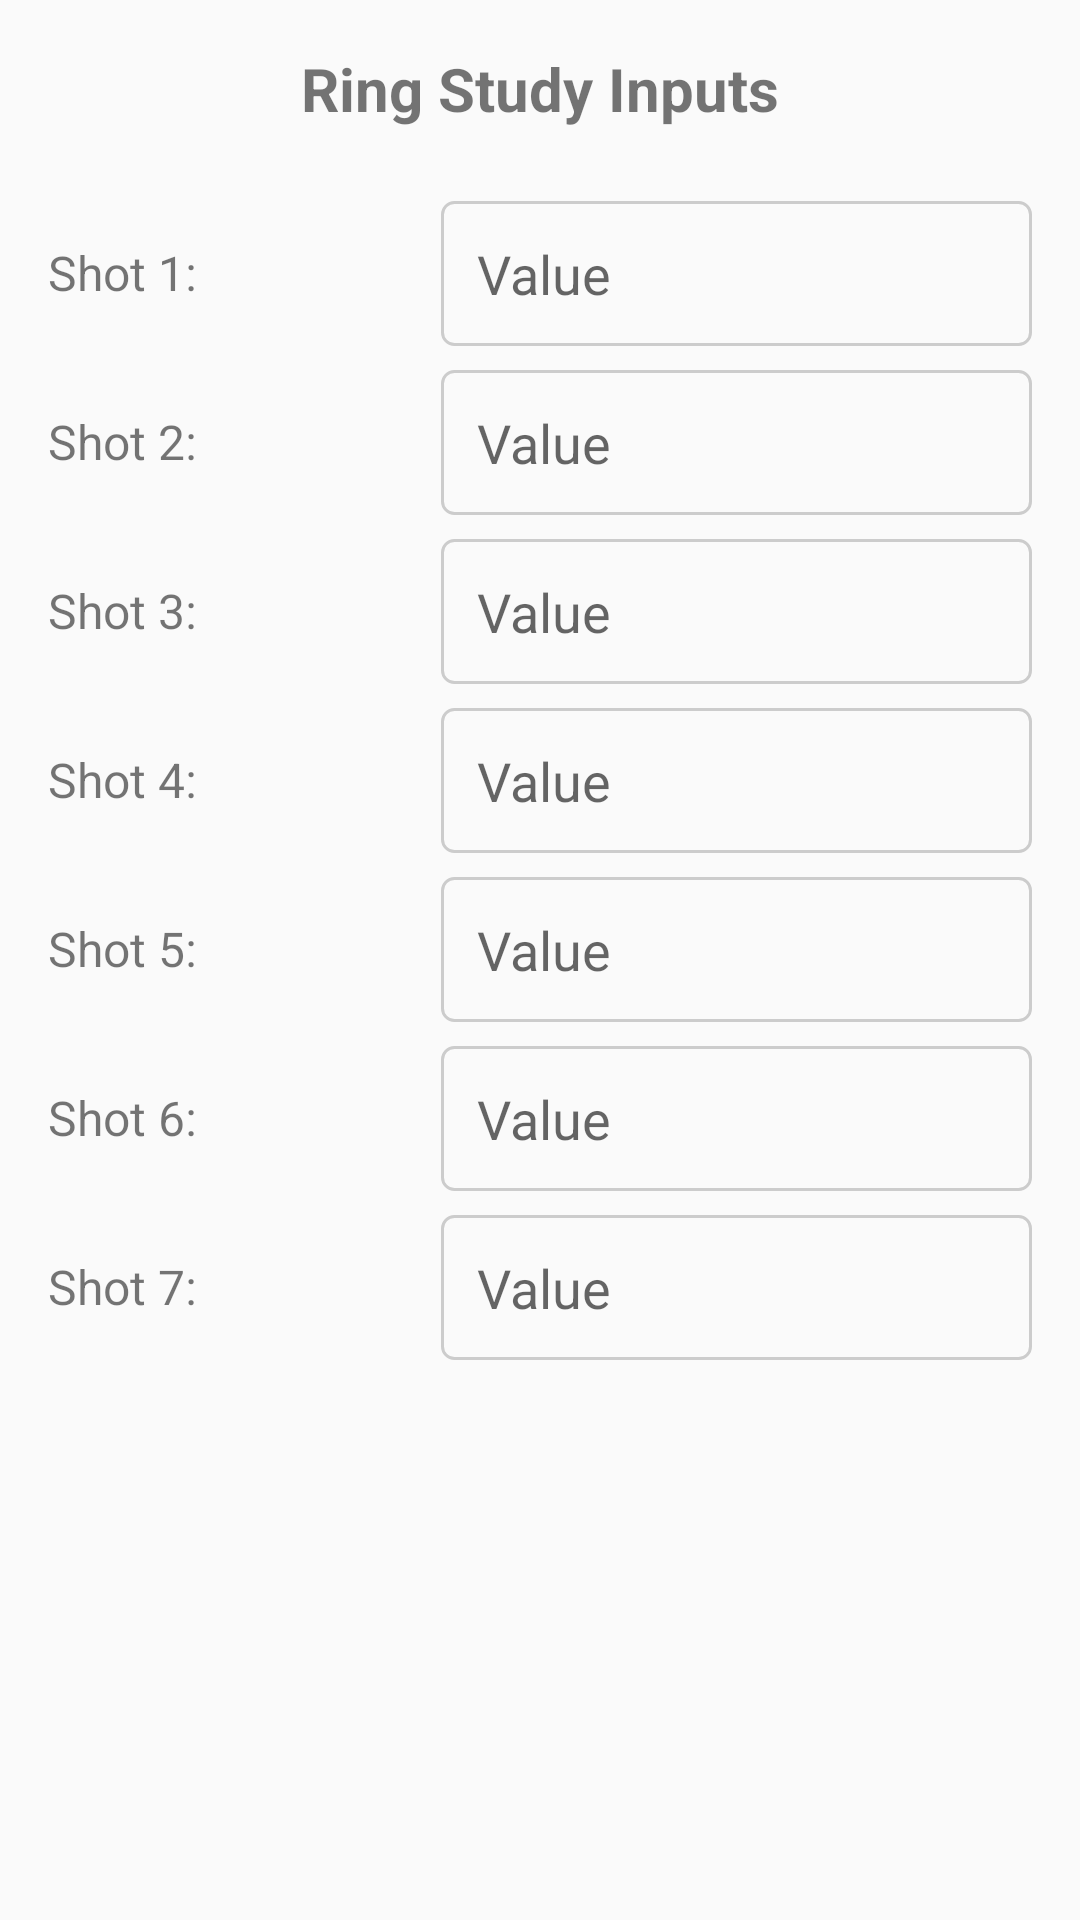

This screen was rendered from an Android layout file. Write that file and the resources it references.
<!-- AndroidManifest.xml: application theme Theme._52525 -->
<!-- res/layout/activity_check_ring_study.xml -->
<?xml version="1.0" encoding="utf-8"?>
<ScrollView xmlns:android="http://schemas.android.com/apk/res/android"
    xmlns:app="http://schemas.android.com/apk/res-auto"
    xmlns:tools="http://schemas.android.com/tools"
    android:layout_width="match_parent"
    android:layout_height="match_parent"
    android:fillViewport="true"
    tools:context=".CheckRingStudyActivity">

    <androidx.constraintlayout.widget.ConstraintLayout
        android:layout_width="match_parent"
        android:layout_height="wrap_content"
        android:padding="16dp">

        
        <TextView
            android:id="@+id/textViewTitle"
            android:layout_width="wrap_content"
            android:layout_height="wrap_content"
            android:text="Ring Study Inputs"
            android:textSize="20sp"
            android:textStyle="bold"
            app:layout_constraintTop_toTopOf="parent"
            app:layout_constraintStart_toStartOf="parent"
            app:layout_constraintEnd_toEndOf="parent" />

        
        <LinearLayout
            android:id="@+id/shotInputsContainer"
            android:layout_width="0dp"
            android:layout_height="wrap_content"
            android:orientation="vertical"
            app:layout_constraintTop_toBottomOf="@id/textViewTitle"
            app:layout_constraintStart_toStartOf="parent"
            app:layout_constraintEnd_toEndOf="parent"
            android:layout_marginTop="24dp">

            
            
            <LinearLayout
                android:layout_width="match_parent"
                android:layout_height="wrap_content"
                android:orientation="horizontal"
                android:layout_marginBottom="8dp"
                android:gravity="center_vertical">
                <TextView
                    android:layout_width="0dp"
                    android:layout_height="wrap_content"
                    android:layout_weight="1"
                    android:text="Shot 1:"
                    android:textSize="16sp"
                    android:minHeight="48dp"
                    android:gravity="center_vertical"/>
                <EditText
                    android:id="@+id/editTextShot1"
                    android:layout_width="0dp"
                    android:layout_height="wrap_content"
                    android:layout_weight="1.5"
                    android:hint="Value"
                    android:inputType="numberDecimal"
                    android:background="@drawable/edittext_outline"
                    android:padding="12dp"
                    android:minHeight="48dp"
                    android:importantForAutofill="no" />
            </LinearLayout>

            
            
            <LinearLayout
                android:layout_width="match_parent"
                android:layout_height="wrap_content"
                android:orientation="horizontal"
                android:layout_marginBottom="8dp"
                android:gravity="center_vertical">
                <TextView
                    android:layout_width="0dp"
                    android:layout_height="wrap_content"
                    android:layout_weight="1"
                    android:text="Shot 2:"
                    android:textSize="16sp"
                    android:minHeight="48dp"
                    android:gravity="center_vertical"/>
                <EditText
                    android:id="@+id/editTextShot2"
                    android:layout_width="0dp"
                    android:layout_height="wrap_content"
                    android:layout_weight="1.5"
                    android:hint="Value"
                    android:inputType="numberDecimal"
                    android:background="@drawable/edittext_outline"
                    android:padding="12dp"
                    android:minHeight="48dp"
                    android:importantForAutofill="no" />
            </LinearLayout>

            
            <LinearLayout
                android:layout_width="match_parent"
                android:layout_height="wrap_content"
                android:orientation="horizontal"
                android:layout_marginBottom="8dp"
                android:gravity="center_vertical">
                <TextView
                    android:layout_width="0dp"
                    android:layout_height="wrap_content"
                    android:layout_weight="1"
                    android:text="Shot 3:"
                    android:textSize="16sp"
                    android:minHeight="48dp"
                    android:gravity="center_vertical"/>
                <EditText
                    android:id="@+id/editTextShot3"
                    android:layout_width="0dp"
                    android:layout_height="wrap_content"
                    android:layout_weight="1.5"
                    android:hint="Value"
                    android:inputType="numberDecimal"
                    android:background="@drawable/edittext_outline"
                    android:padding="12dp"
                    android:minHeight="48dp"
                    android:importantForAutofill="no" />
            </LinearLayout>

            
            <LinearLayout
                android:layout_width="match_parent"
                android:layout_height="wrap_content"
                android:orientation="horizontal"
                android:layout_marginBottom="8dp"
                android:gravity="center_vertical">
                <TextView
                    android:layout_width="0dp"
                    android:layout_height="wrap_content"
                    android:layout_weight="1"
                    android:text="Shot 4:"
                    android:textSize="16sp"
                    android:minHeight="48dp"
                    android:gravity="center_vertical"/>
                <EditText
                    android:id="@+id/editTextShot4"
                    android:layout_width="0dp"
                    android:layout_height="wrap_content"
                    android:layout_weight="1.5"
                    android:hint="Value"
                    android:inputType="numberDecimal"
                    android:background="@drawable/edittext_outline"
                    android:padding="12dp"
                    android:minHeight="48dp"
                    android:importantForAutofill="no" />
            </LinearLayout>

            
            <LinearLayout
                android:layout_width="match_parent"
                android:layout_height="wrap_content"
                android:orientation="horizontal"
                android:layout_marginBottom="8dp"
                android:gravity="center_vertical">
                <TextView
                    android:layout_width="0dp"
                    android:layout_height="wrap_content"
                    android:layout_weight="1"
                    android:text="Shot 5:"
                    android:textSize="16sp"
                    android:minHeight="48dp"
                    android:gravity="center_vertical"/>
                <EditText
                    android:id="@+id/editTextShot5"
                    android:layout_width="0dp"
                    android:layout_height="wrap_content"
                    android:layout_weight="1.5"
                    android:hint="Value"
                    android:inputType="numberDecimal"
                    android:background="@drawable/edittext_outline"
                    android:padding="12dp"
                    android:minHeight="48dp"
                    android:importantForAutofill="no" />
            </LinearLayout>

            
            <LinearLayout
                android:layout_width="match_parent"
                android:layout_height="wrap_content"
                android:orientation="horizontal"
                android:layout_marginBottom="8dp"
                android:gravity="center_vertical">
                <TextView
                    android:layout_width="0dp"
                    android:layout_height="wrap_content"
                    android:layout_weight="1"
                    android:text="Shot 6:"
                    android:textSize="16sp"
                    android:minHeight="48dp"
                    android:gravity="center_vertical"/>
                <EditText
                    android:id="@+id/editTextShot6"
                    android:layout_width="0dp"
                    android:layout_height="wrap_content"
                    android:layout_weight="1.5"
                    android:hint="Value"
                    android:inputType="numberDecimal"
                    android:background="@drawable/edittext_outline"
                    android:padding="12dp"
                    android:minHeight="48dp"
                    android:importantForAutofill="no" />
            </LinearLayout>

            
            <LinearLayout
                android:layout_width="match_parent"
                android:layout_height="wrap_content"
                android:orientation="horizontal"
                android:layout_marginBottom="8dp"
                android:gravity="center_vertical">
                <TextView
                    android:layout_width="0dp"
                    android:layout_height="wrap_content"
                    android:layout_weight="1"
                    android:text="Shot 7:"
                    android:textSize="16sp"
                    android:minHeight="48dp"
                    android:gravity="center_vertical"/>
                <EditText
                    android:id="@+id/editTextShot7"
                    android:layout_width="0dp"
                    android:layout_height="wrap_content"
                    android:layout_weight="1.5"
                    android:hint="Value"
                    android:inputType="numberDecimal"
                    android:background="@drawable/edittext_outline"
                    android:padding="12dp"
                    android:minHeight="48dp"
                    android:importantForAutofill="no" />
            </LinearLayout>

        </LinearLayout>

    </androidx.constraintlayout.widget.ConstraintLayout>
</ScrollView>
<!-- resources referenced by this layout -->
<resources>
  <!-- drawable edittext_outline (drawable) -->
  <?xml version="1.0" encoding="utf-8"?>
  <selector xmlns:android="http://schemas.android.com/apk/res/android">
  
      
      <item android:state_enabled="true" android:state_focused="true">
          <shape android:shape="rectangle">
              <solid android:color="@android:color/transparent" />
              <stroke
                  android:width="2dp"
                  android:color="@color/colorPrimary" />
              <corners android:radius="4dp" />
              <padding
                  android:left="12dp"
                  android:top="12dp"
                  android:right="12dp"
                  android:bottom="12dp" />
          </shape>
      </item>
  
      
      <item android:state_enabled="true">
          <shape android:shape="rectangle">
              <solid android:color="@android:color/transparent" />
              <stroke
                  android:width="1dp"
                  android:color="#CCCCCC" />
              <corners android:radius="4dp" />
              <padding
                  android:left="12dp"
                  android:top="12dp"
                  android:right="12dp"
                  android:bottom="12dp" />
          </shape>
      </item>
  
      
      <item android:state_enabled="false">
          <shape android:shape="rectangle">
              <solid android:color="#F0F0F0" />
              <stroke
                  android:width="1dp"
                  android:color="#E0E0E0" />
              <corners android:radius="4dp" />
              <padding
                  android:left="12dp"
                  android:top="12dp"
                  android:right="12dp"
                  android:bottom="12dp" />
          </shape>
      </item>
  
  </selector>
  <style name="Theme._52525" parent="android:Theme.Material.Light.NoActionBar" />
  <color name="colorPrimary">#6200EE</color>
</resources>
